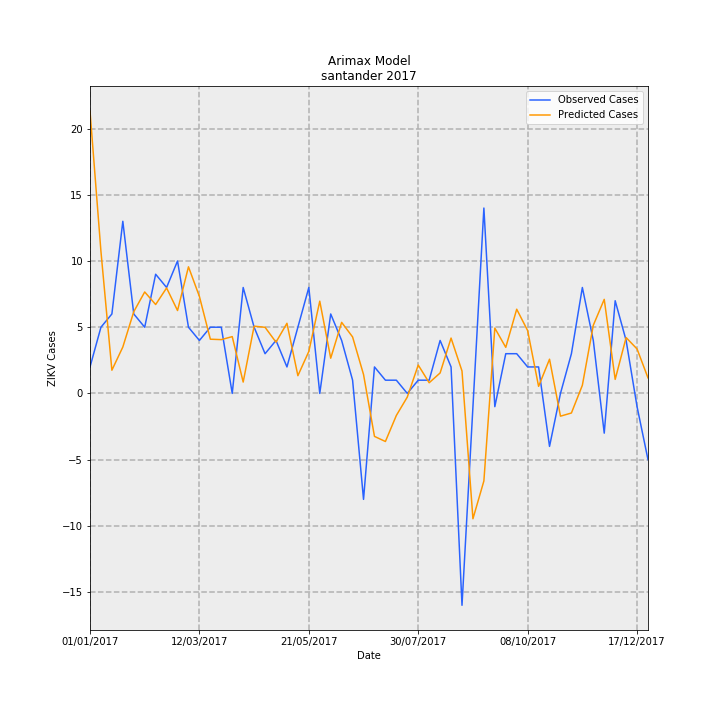

The data file committed next to this chart (first rows):
Date, predictions_incidence, observed_incidence, Predicted Cases, Observed Cases, error
01/01/2017, 1.034, 0.09704, 21.32, 2.0, -19.32
08/01/2017, 0.5205, 0.2426, 10.73, 5.0, -5.727
15/01/2017, 0.08507, 0.2911, 1.753, 6.0, 4.247
22/01/2017, 0.17, 0.6307, 3.504, 13.0, 9.496
29/01/2017, 0.2995, 0.2911, 6.172, 6.0, -0.1723
05/02/2017, 0.3717, 0.2426, 7.662, 5.0, -2.662
12/02/2017, 0.3258, 0.4367, 6.714, 9.0, 2.286
19/02/2017, 0.3864, 0.3881, 7.964, 8.0, 0.03581
26/02/2017, 0.3037, 0.4852, 6.259, 10.0, 3.741
05/03/2017, 0.4639, 0.2426, 9.562, 5.0, -4.562
12/03/2017, 0.3552, 0.1941, 7.322, 4.0, -3.322
19/03/2017, 0.1987, 0.2426, 4.095, 5.0, 0.9054
26/03/2017, 0.1971, 0.2426, 4.063, 5.0, 0.9371
02/04/2017, 0.2082, 0.0, 4.291, 0.0, -4.291
09/04/2017, 0.04162, 0.3881, 0.8579, 8.0, 7.142
16/04/2017, 0.2464, 0.2426, 5.079, 5.0, -0.07856
23/04/2017, 0.2423, 0.1456, 4.993, 3.0, -1.993
30/04/2017, 0.1878, 0.1941, 3.872, 4.0, 0.1284
07/05/2017, 0.257, 0.09704, 5.297, 2.0, -3.297
14/05/2017, 0.06498, 0.2426, 1.339, 5.0, 3.661
21/05/2017, 0.1538, 0.3881, 3.17, 8.0, 4.83
28/05/2017, 0.338, 0.0, 6.967, 0.0, -6.967
04/06/2017, 0.1291, 0.2911, 2.66, 6.0, 3.34
11/06/2017, 0.2603, 0.1941, 5.366, 4.0, -1.366
18/06/2017, 0.207, 0.04852, 4.266, 1.0, -3.266
25/06/2017, 0.0694, -0.3881, 1.43, -8.0, -9.43
02/07/2017, -0.1574, 0.09704, -3.245, 2.0, 5.245
09/07/2017, -0.1761, 0.04852, -3.63, 1.0, 4.63
16/07/2017, -0.08067, 0.04852, -1.663, 1.0, 2.663
23/07/2017, -0.0134, 0.0, -0.2762, 0.0, 0.2762
30/07/2017, 0.104, 0.04852, 2.144, 1.0, -1.144
06/08/2017, 0.03914, 0.04852, 0.8067, 1.0, 0.1933
13/08/2017, 0.075, 0.1941, 1.546, 4.0, 2.454
20/08/2017, 0.2028, 0.09704, 4.18, 2.0, -2.18
27/08/2017, 0.08214, -0.7763, 1.693, -16.0, -17.69
03/09/2017, -0.4592, -0.04852, -9.466, -1.0, 8.466
10/09/2017, -0.3207, 0.6793, -6.61, 14, 20.61
17/09/2017, 0.2394, -0.04852, 4.933, -1.0, -5.933
24/09/2017, 0.1688, 0.1456, 3.479, 3.0, -0.4786
01/10/2017, 0.3085, 0.1456, 6.359, 3.0, -3.359
08/10/2017, 0.2302, 0.09704, 4.745, 2.0, -2.745
15/10/2017, 0.02594, 0.09704, 0.5347, 2.0, 1.465
22/10/2017, 0.1254, -0.1941, 2.584, -4.0, -6.584
29/10/2017, -0.08334, 0.0, -1.718, 0.0, 1.718
05/11/2017, -0.07173, 0.1456, -1.478, 3.0, 4.478
12/11/2017, 0.02975, 0.3881, 0.6133, 8.0, 7.387
19/11/2017, 0.2497, 0.1941, 5.146, 4.0, -1.146
26/11/2017, 0.3447, -0.1456, 7.104, -3.0, -10.1
03/12/2017, 0.05149, 0.3396, 1.061, 7, 5.939
10/12/2017, 0.2046, 0.1941, 4.217, 4.0, -0.217
17/12/2017, 0.1629, -0.04852, 3.358, -1.0, -4.358
24/12/2017, 0.05698, -0.2426, 1.174, -5.0, -6.174
